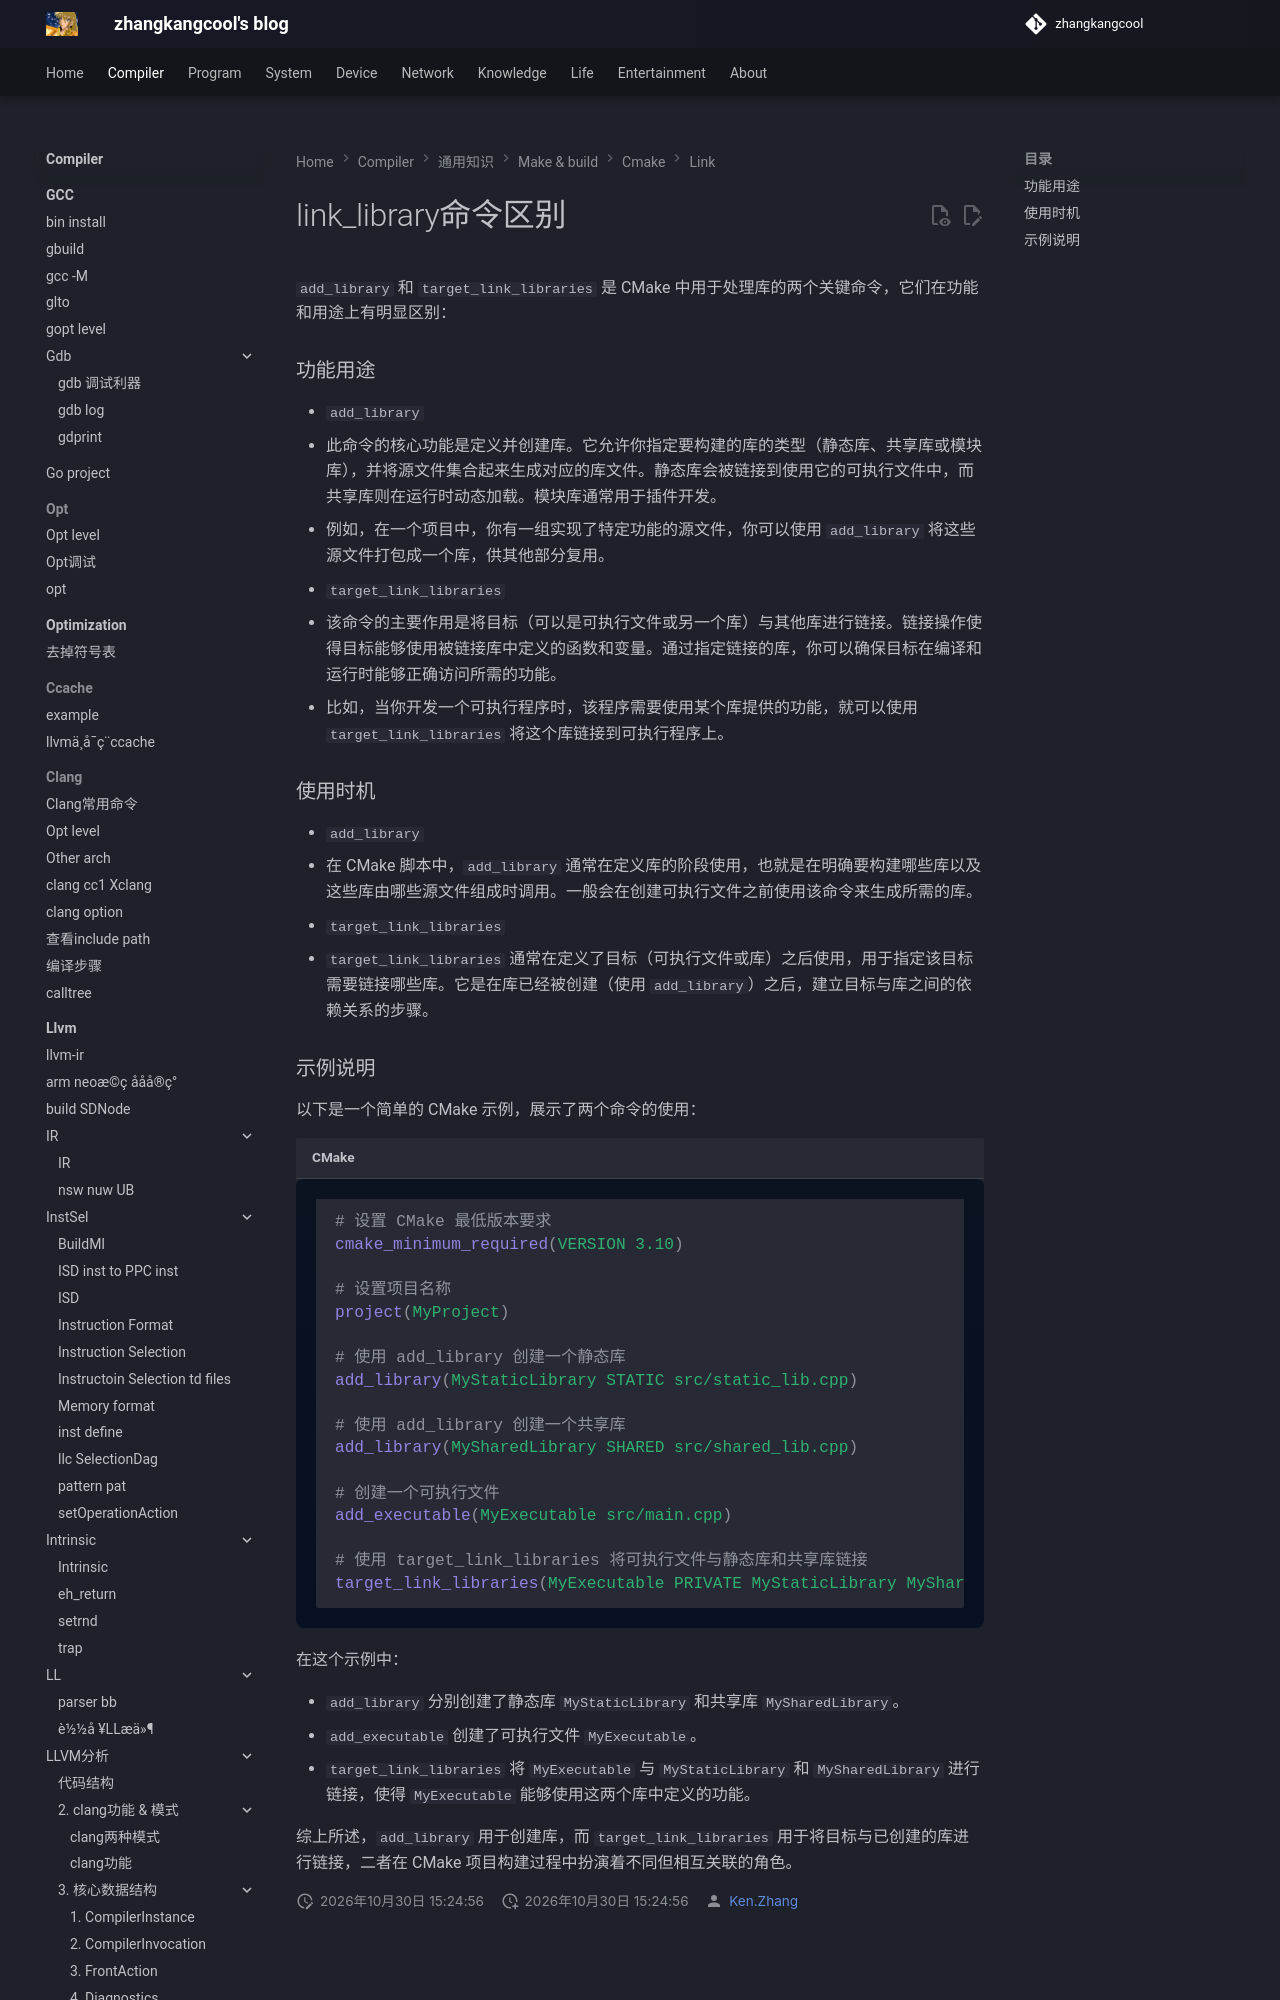

repository: zhangkangcool/zhangkangcool.github.io · page: Compiler/通用知识/make & build/cmake/link/link_library命令区别/index.html · generator: mkdocs

# link_library命令区别
`add_library` 和 `target_link_libraries` 是 CMake 中用于处理库的两个关键命令，它们在功能和用途上有明显区别：



### 功能用途

- `add_library`
  - 此命令的核心功能是定义并创建库。它允许你指定要构建的库的类型（静态库、共享库或模块库），并将源文件集合起来生成对应的库文件。静态库会被链接到使用它的可执行文件中，而共享库则在运行时动态加载。模块库通常用于插件开发。
  - 例如，在一个项目中，你有一组实现了特定功能的源文件，你可以使用 `add_library` 将这些源文件打包成一个库，供其他部分复用。
